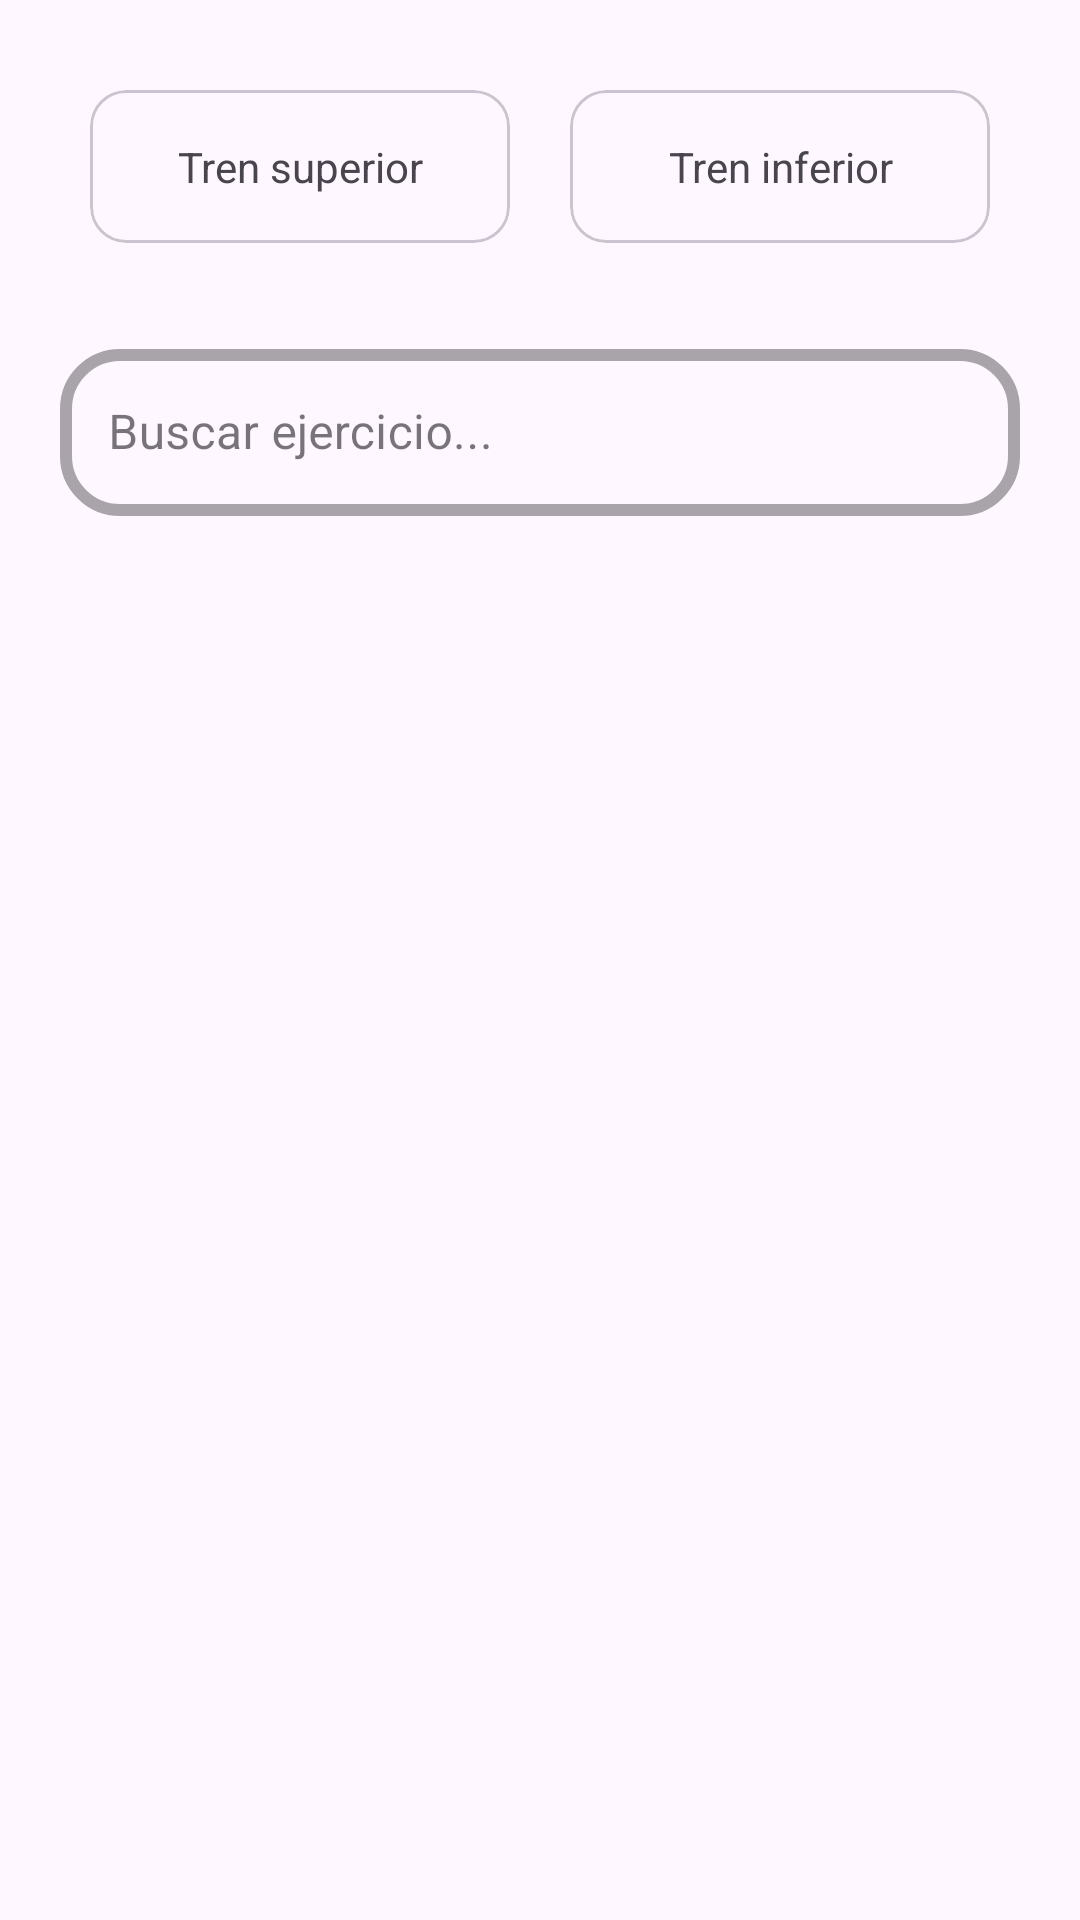

Produce the Android XML layout that renders to this screen, including the resource entries it uses.
<!-- AndroidManifest.xml: application theme Theme.EjercicioAPP -->
<!-- res/layout/fragment_buscar_ejercicio_agregar.xml -->
<?xml version="1.0" encoding="utf-8"?>
<FrameLayout xmlns:android="http://schemas.android.com/apk/res/android"
    xmlns:app="http://schemas.android.com/apk/res-auto"
    xmlns:tools="http://schemas.android.com/tools"
    android:layout_width="match_parent"
    android:layout_height="match_parent"
    tools:context=".fragments.BuscarEjercicioAgregarFragment">

    <LinearLayout
        style="@style/Layout_Main_Listado"
        android:layout_width="match_parent"
        android:layout_height="match_parent"
        android:orientation="vertical"
        app:layout_constraintBottom_toBottomOf="parent"
        app:layout_constraintEnd_toEndOf="parent"
        app:layout_constraintStart_toStartOf="parent"
        app:layout_constraintTop_toTopOf="parent">

        <GridLayout
            android:layout_width="match_parent"
            android:layout_height="wrap_content"
            android:columnCount="2"
            android:rowCount="1">

            <com.google.android.material.card.MaterialCardView
                android:id="@+id/btnTrenSup"
                style="@style/Form_Button_Categoria_Ejercicio"
                android:layout_width="0dp"
                android:layout_height="wrap_content"
                android:layout_row="0"
                android:layout_column="0"
                android:layout_columnWeight="1"
                android:layout_gravity="fill_horizontal"
                android:clickable="true">

                <TextView
                    android:layout_width="match_parent"
                    android:layout_height="match_parent"
                    android:gravity="center"
                    android:padding="16dp"
                    android:text="@string/tren_superior" />
            </com.google.android.material.card.MaterialCardView>

            <com.google.android.material.card.MaterialCardView
                android:id="@+id/btnTrenInf"
                style="@style/Form_Button_Categoria_Ejercicio"
                android:layout_width="0dp"
                android:layout_height="wrap_content"
                android:layout_column="1"
                android:layout_columnWeight="1"
                android:layout_gravity="fill_horizontal"
                android:clickable="true">

                <TextView
                    android:layout_width="match_parent"
                    android:layout_height="match_parent"
                    android:gravity="center"
                    android:padding="16dp"
                    android:text="@string/tren_inferior" />
            </com.google.android.material.card.MaterialCardView>

        </GridLayout>

        <com.google.android.material.textfield.TextInputLayout
            style="@style/Form_InputBusqueda_Outline"
            android:layout_width="match_parent"
            android:layout_height="wrap_content"
            android:hint="@string/buscar_ejercicio">

            <EditText
                android:id="@+id/etBusqueda"
                android:layout_width="match_parent"
                android:layout_height="match_parent" />
        </com.google.android.material.textfield.TextInputLayout>

        <HorizontalScrollView
            android:layout_width="wrap_content"
            android:layout_height="wrap_content"
            android:scrollbars="none">

            <LinearLayout
                android:id="@+id/ltCategorias"
                android:layout_width="wrap_content"
                android:layout_height="wrap_content"
                android:orientation="horizontal">

            </LinearLayout>
        </HorizontalScrollView>


        <androidx.recyclerview.widget.RecyclerView
            android:id="@+id/rvEjercicios"
            style="@style/Layout_rv"
            android:layout_width="match_parent"
            android:layout_height="wrap_content"
            tools:listitem="@layout/buscar_ejercicio_item" />

    </LinearLayout>

</FrameLayout>
<!-- res/layout/buscar_ejercicio_item.xml (included above) -->
<?xml version="1.0" encoding="utf-8"?>
<com.google.android.material.card.MaterialCardView xmlns:android="http://schemas.android.com/apk/res/android"
    xmlns:app="http://schemas.android.com/apk/res-auto"
    android:id="@+id/parent"
    android:layout_width="match_parent"
    android:layout_height="wrap_content"
    android:layout_margin="10dp"
    android:clickable="true">

    <androidx.constraintlayout.widget.ConstraintLayout
        style="@style/Layout_Card_Ejercicio_Buscar"
        android:layout_width="match_parent"
        android:layout_height="wrap_content">

        <com.google.android.material.imageview.ShapeableImageView
            android:id="@+id/imgEjercicio"
            android:scaleType="fitCenter"
            app:shapeAppearanceOverlay="@style/Layout_img_redondeada"
            android:layout_width="110dp"
            android:layout_height="110dp"
            android:layout_marginEnd="10dp"
            app:layout_constraintBottom_toBottomOf="parent"
            app:layout_constraintStart_toStartOf="parent"
            app:layout_constraintTop_toTopOf="parent" />


        <LinearLayout
            android:layout_width="0dp"
            android:gravity="center"
            app:layout_constraintEnd_toEndOf="parent"
            app:layout_constraintStart_toEndOf="@id/imgEjercicio"
            android:layout_height="match_parent"
            android:orientation="vertical">

            <TextView
                android:textAlignment="center"
                android:id="@+id/tvNombreEjercicio"
                style="@style/Texto_Titulo_Resaltado_Card"
                android:layout_width="wrap_content"
                android:layout_height="wrap_content"
                android:text="PESO MUERTO"
                 />

            <TextView
                android:id="@+id/tvCategoria"
                android:layout_width="wrap_content"
                android:layout_height="wrap_content" />

            <TextView
                android:id="@+id/tvTarget"
                android:layout_width="wrap_content"
                android:layout_height="wrap_content" />

            <TextView
                android:id="@+id/tvEquipamiento"
                android:layout_width="wrap_content"
                android:layout_height="wrap_content" />


        </LinearLayout>


    </androidx.constraintlayout.widget.ConstraintLayout>

</com.google.android.material.card.MaterialCardView>
<!-- resources referenced by this layout -->
<resources>
  <string name="buscar_ejercicio">Buscar ejercicio...</string>
  <string name="tren_inferior">Tren inferior</string>
  <string name="tren_superior">Tren superior</string>
  <style name="Form_Button_Categoria_Ejercicio">
          <item name="android:paddingHorizontal">20dp</item>
          <item name="android:paddingVertical">30dp</item>
          <item name="android:layout_margin">10dp</item>
          <item name="android:gravity">center</item>
      </style>
  <style name="Form_InputBusqueda_Outline" parent="Widget.MaterialComponents.TextInputLayout.OutlinedBox">
          <item name="boxStrokeWidth">4dp</item>
          <item name="boxCornerRadiusBottomEnd">20dp</item>
          <item name="boxCornerRadiusBottomStart">20dp</item>
          <item name="boxCornerRadiusTopEnd">20dp</item>
          <item name="boxCornerRadiusTopStart">20dp</item>
          <item name="boxStrokeWidthFocused">3dp</item>
          <item name="android:layout_marginVertical">20dp</item>
      </style>
  <style name="Layout_Card_Ejercicio_Buscar">
          <item name="android:paddingHorizontal">20dp</item>
          <item name="android:paddingVertical">20dp</item>
          <item name="android:gravity">center</item>
      </style>
  <style name="Layout_Main_Listado">
          <item name="android:paddingHorizontal">20dp</item>
          <item name="android:paddingTop">20dp</item>
      </style>
  <style name="Layout_img_redondeada">
          <item name="cornerFamily">rounded</item>
          <item name="cornerSize">16dp</item>
      </style>
  <style name="Layout_rv">
          <item name="android:padding">5dp</item>
      </style>
  <style name="Texto_Titulo_Resaltado_Card">
          <item name="android:textStyle">bold</item>
          <item name="android:textColor">@color/primario</item>
          <item name="android:textSize">19sp</item>
          <item name="android:fontFamily">@font/inter</item>
          <item name="android:textAllCaps">true</item>
      </style>
  <style name="Theme.EjercicioAPP" parent="Base.Theme.EjercicioAPP" />
  <color name="primario">#CCFF00</color>
  <style name="Base.Theme.EjercicioAPP" parent="Theme.Material3.DayNight.NoActionBar">
  
          <item name="colorPrimary">@color/primario</item>
          <item name="colorSecondary">@color/secundario</item>
          <item name="colorTertiary">@color/terciario</item>
      </style>
  <color name="secundario">#CCFF00</color>
  <color name="terciario">#1A1A1A</color>
</resources>
